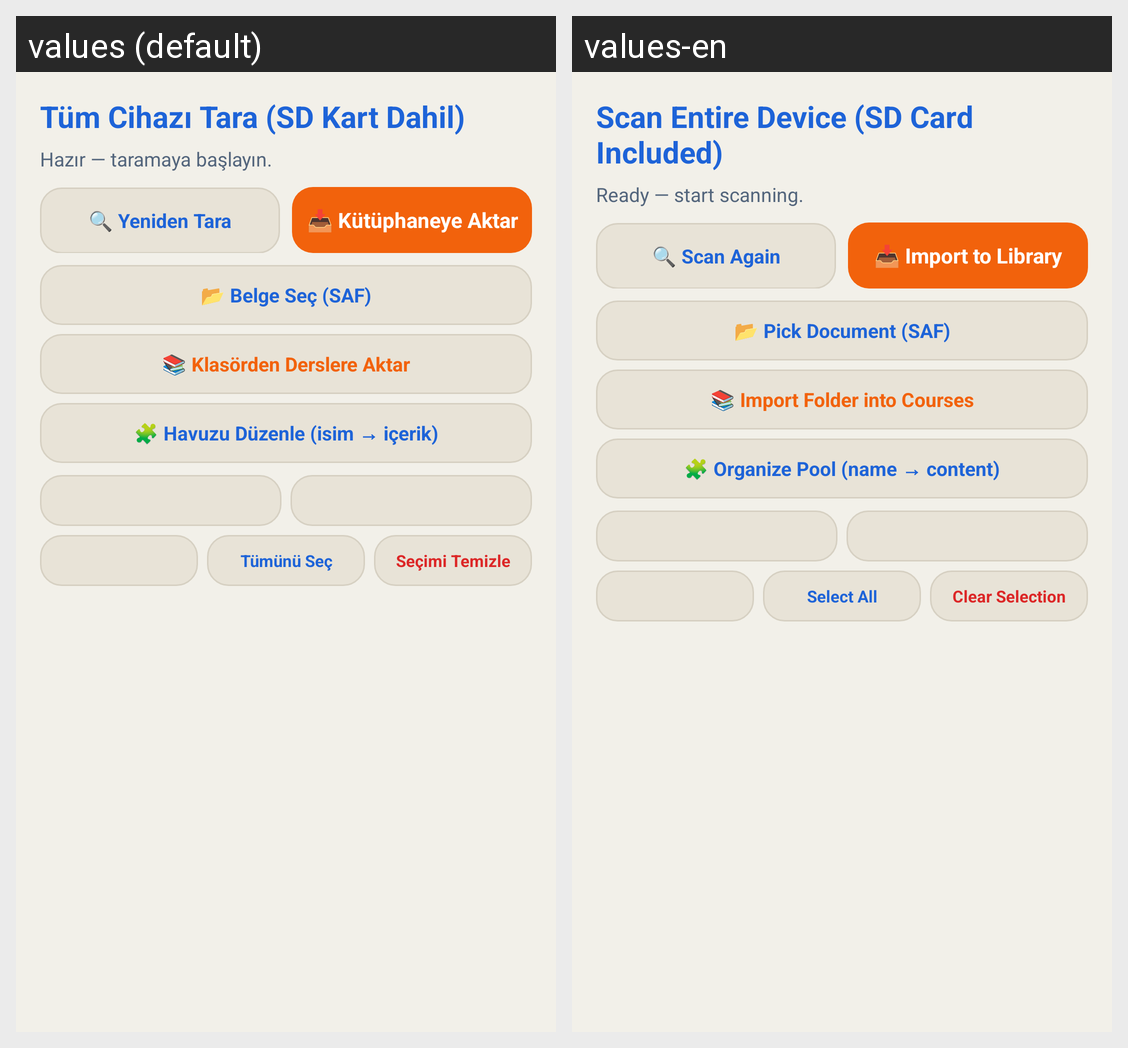

Here is an Android app screen in its default locale and in the app's own translations. Write out the translated-string differences for the strings that appear on this screen.
Android screen res/layout/activity_deep_picker.xml rendered under 2 locales, left to right: values (default), values-en. Device: Nexus 5 (rendered at 1080×1920; each locale shown at half size, 540×960, under a caption strip naming it); theme Theme.UmayPdf.
Strings drawn on this screen, with the default value and each locale's value (text and hints the layout hard-codes, and strings that could not be matched under every locale, appear in the picture but are not listed):

deep_title
  values: Tüm Cihazı Tara (SD Kart Dahil)
  values-en: Scan Entire Device (SD Card Included)

deep_ready
  values: Hazır — taramaya başlayın.
  values-en: Ready — start scanning.

deep_scan
  values: 🔍 Yeniden Tara
  values-en: 🔍 Scan Again

deep_import
  values: 📥 Kütüphaneye Aktar
  values-en: 📥 Import to Library

deep_saf
  values: 📂 Belge Seç (SAF)
  values-en: 📂 Pick Document (SAF)

folder_import
  values: 📚 Klasörden Derslere Aktar
  values-en: 📚 Import Folder into Courses

pool_organize
  values: 🧩 Havuzu Düzenle (isim → içerik)
  values-en: 🧩 Organize Pool (name → content)

deep_select_all
  values: Tümünü Seç
  values-en: Select All

deep_clear_selection
  values: Seçimi Temizle
  values-en: Clear Selection
